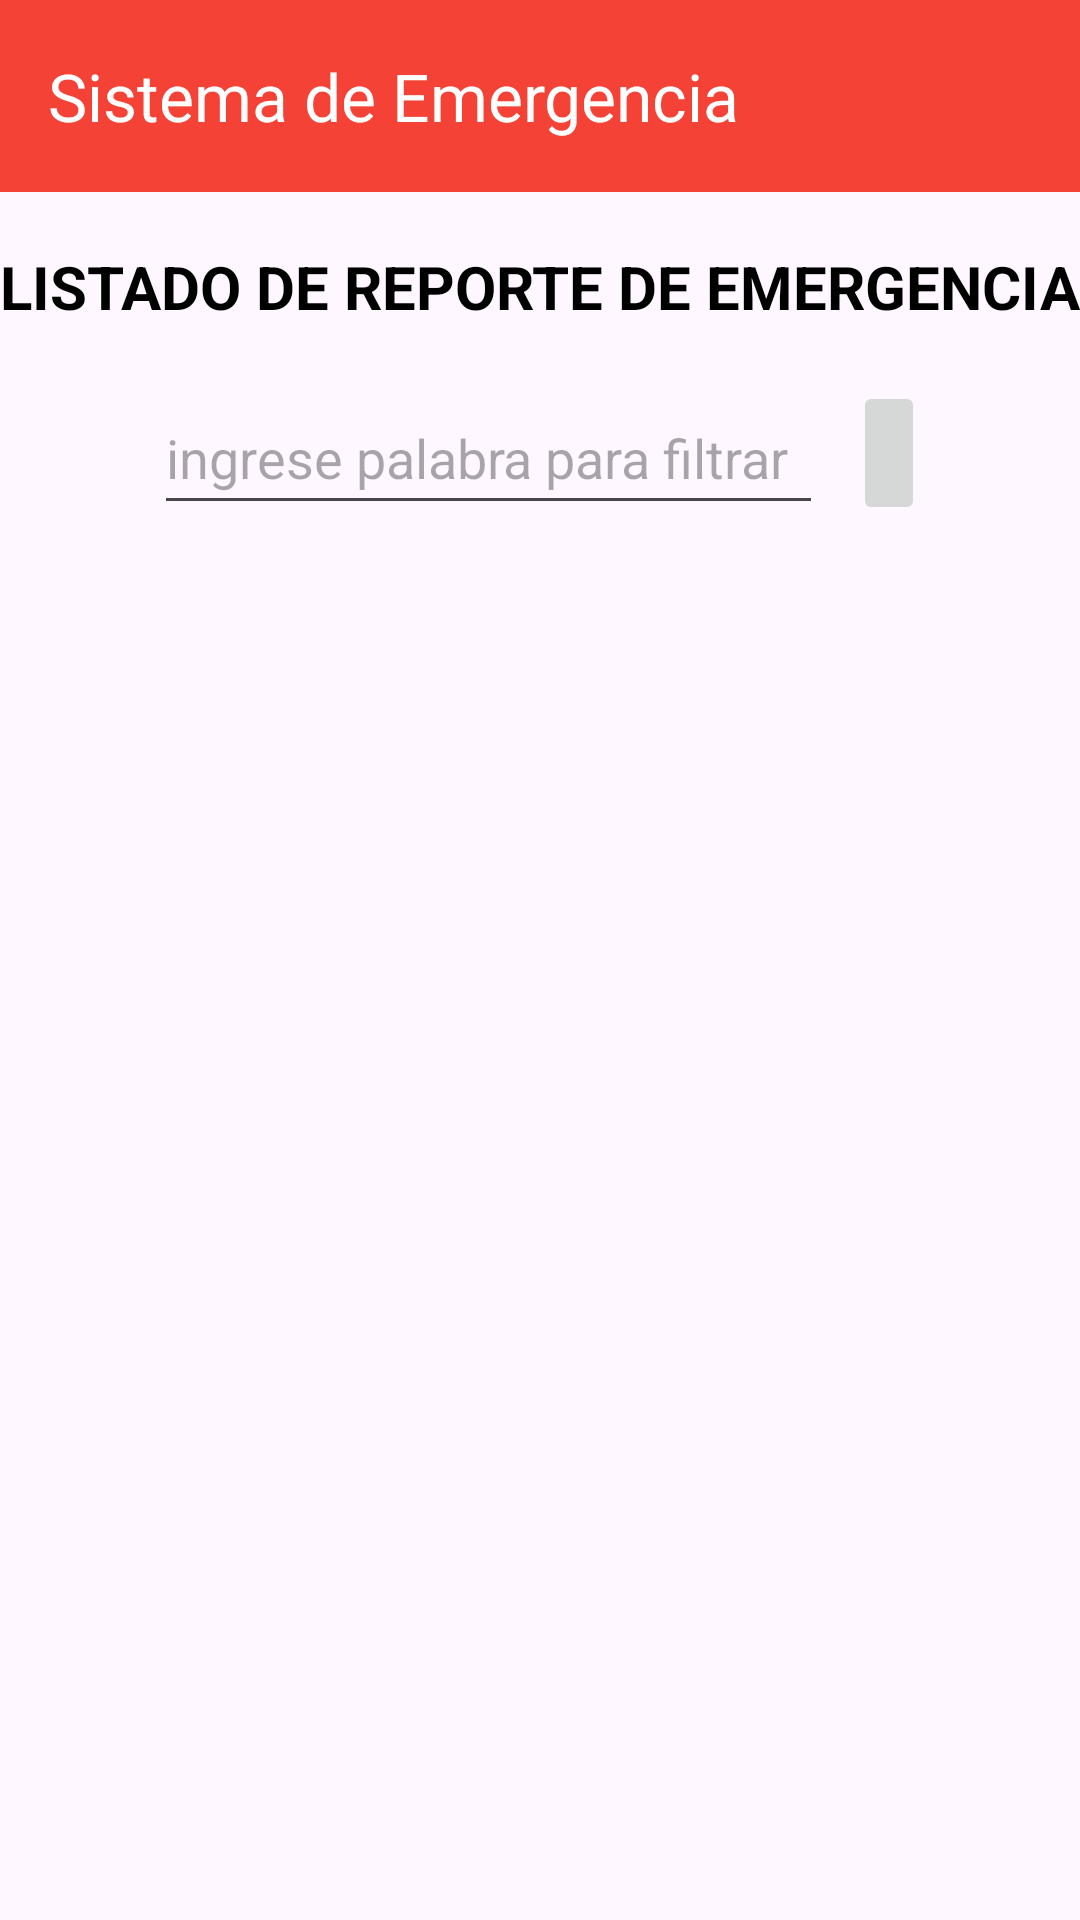

Write the Android layout XML for this screen, with the resource values it uses.
<!-- AndroidManifest.xml: application theme Theme.APPEJEMPLO2Semana3XML -->
<!-- res/layout/activity_listar_rv.xml -->
<?xml version="1.0" encoding="utf-8"?>
<androidx.constraintlayout.widget.ConstraintLayout xmlns:android="http://schemas.android.com/apk/res/android"
    xmlns:app="http://schemas.android.com/apk/res-auto"
    xmlns:tools="http://schemas.android.com/tools"
    android:id="@+id/main"
    android:layout_width="match_parent"
    android:layout_height="match_parent"
    tools:context=".activity_Listar_rv">

    <androidx.appcompat.widget.Toolbar
        android:id="@+id/lb_ListarRV"
        android:layout_width="match_parent"
        android:layout_height="wrap_content"
        android:background="?attr/colorPrimary"
        android:minHeight="?attr/actionBarSize"
        android:theme="@style/EstiloToolBar"
        app:layout_constraintEnd_toEndOf="parent"
        app:layout_constraintStart_toStartOf="parent"
        app:layout_constraintTop_toTopOf="parent"
        app:title="Sistema de Emergencia"
        app:titleTextColor="@color/white" />

    <TextView
        android:id="@+id/textView5"
        style="@style/title"
        android:layout_width="wrap_content"
        android:layout_height="wrap_content"
        android:layout_marginTop="@dimen/altura_view"
        android:text="LISTADO DE REPORTE DE EMERGENCIA"
        app:layout_constraintEnd_toEndOf="parent"
        app:layout_constraintStart_toStartOf="parent"
        app:layout_constraintTop_toBottomOf="@+id/lb_ListarRV" />

    <LinearLayout
        android:id="@+id/linearLayout2"
        android:layout_width="match_parent"
        android:layout_height="wrap_content"
        android:layout_marginTop="@dimen/altura_view"
        android:gravity="center_horizontal"
        android:orientation="horizontal"
        app:layout_constraintEnd_toEndOf="parent"
        app:layout_constraintStart_toStartOf="parent"
        app:layout_constraintTop_toBottomOf="@+id/textView5">

        <EditText
            android:id="@+id/editText"
            android:layout_width="223dp"
            android:layout_height="48dp"
            android:layout_marginRight="10dp"
            android:layout_weight="0"
            android:ems="10"
            android:inputType="text"
            android:hint="ingrese palabra para filtrar" />

        <ImageButton
            android:id="@+id/btnimgBuscar"
            android:layout_width="wrap_content"
            android:layout_height="match_parent"
            android:layout_weight="0"
            app:srcCompat="@drawable/outline_action_key_24"
            tools:ignore="SpeakableTextPresentCheck" />
    </LinearLayout>

    <androidx.recyclerview.widget.RecyclerView
        android:id="@+id/rvListaemergencia"
        android:layout_width="0dp"
        android:layout_height="0dp"
        android:layout_marginStart="5dp"
        android:layout_marginTop="@dimen/altura_view"
        android:layout_marginEnd="5dp"
        android:layout_marginBottom="5dp"
        app:layout_constraintBottom_toBottomOf="parent"
        app:layout_constraintEnd_toEndOf="parent"
        app:layout_constraintStart_toStartOf="parent"
        app:layout_constraintTop_toBottomOf="@+id/linearLayout2" />

</androidx.constraintlayout.widget.ConstraintLayout>
<!-- resources referenced by this layout -->
<resources>
  <color name="white">#FFFFFFFF</color>
  <dimen name="altura_view">18dp</dimen>
  <style name="EstiloToolBar" parent="ThemeOverlay.AppCompat.Dark.ActionBar">
          <item name="colorControlNormal">@color/white</item>
      </style>
  <style name="title">
          <item name="android:textSize">20sp</item>
          <item name="android:textColor">@color/black</item>
          <item name="android:textStyle">bold</item>
          <item name="android:shadowColor">@color/gris</item>
          <item name="android:shadowDx">5</item>
          <item name="android:shadowDy">5</item>
      </style>
  <style name="Theme.APPEJEMPLO2Semana3XML" parent="Base.Theme.APPEJEMPLO2Semana3XML" />
  <color name="black">#FF000000</color>
  <color name="gris">#808080</color>
  <style name="Base.Theme.APPEJEMPLO2Semana3XML" parent="Theme.Material3.DayNight.NoActionBar">
          
          <item name="colorPrimary">@color/rojo_500</item>
          <item name="android:colorPrimaryDark">@color/rojo_700</item>
          <item name="colorAccent">@color/rojo_300</item>
      </style>
  <color name="rojo_500">#F44336</color>
  <color name="rojo_700">#D32F2F</color>
  <color name="rojo_300">#FF4081</color>
</resources>
